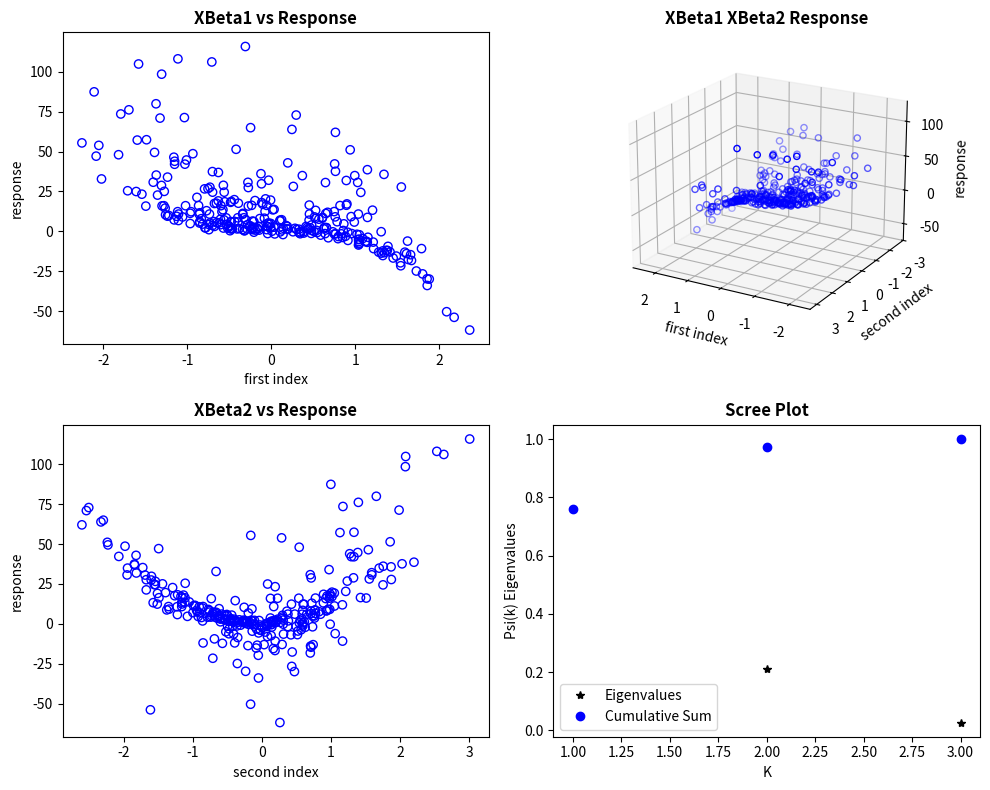
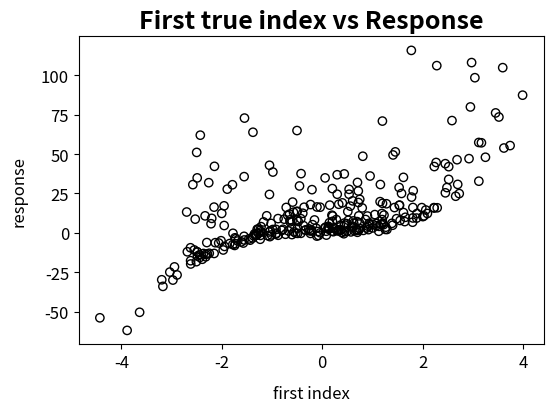
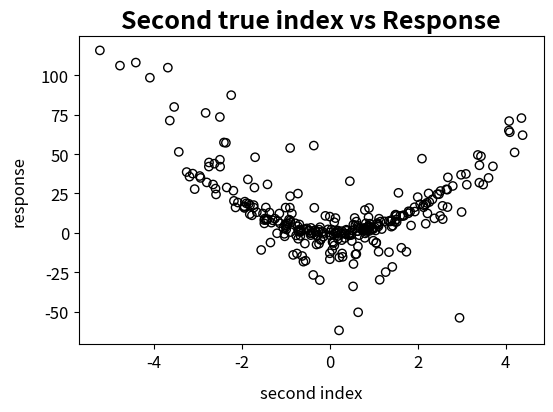

These charts were generated, in order, by the following Python code:
# Works on numpy 1.24.2, matplotlib 3.7.1
import numpy as np
from numpy import linalg
import matplotlib.pyplot as plt 
from mpl_toolkits.mplot3d import Axes3D

# Author of the code: Russell Kunes https://github.com/russellkune/SIR
# Commented by: Kinane Habra
# Package dependence: numpy

class SIR1:
    def __init__(self, K=2, H=10, bins=None):
        # K: Number of dimensions for the EDR-space
        # H: Number of slices to divide the response variable
        # bins: Specific bin edges for slicing; if None, bins are equally spaced
        self.K = K
        self.H = H
        self.bins = bins

    def fit(self, X, Y):
        # Fit the SIR model to the data
        # X: Predictor variables
        # Y: Response variable

        # Step 1: (Implicit) Standardize X is handled in covariance matrix calculation

        # n: Number of observations, p: Number of predictors
        n = X.shape[0]
        p = X.shape[1]

        # x_bar: Sample mean of X
        x_bar = np.mean(X, axis=0)

        # Step 2: Divide the range of Y into S slices and compute number of observations per slice
        if self.bins is None:
            n_h, bins = np.histogram(Y, bins=self.H)
        else:
            n_h, bins = np.histogram(Y, bins=self.bins)

        # Assign each observation to a slice
        assignments = np.digitize(Y, bins)

        # Ensure last observation is within the last slice
        assignments[np.argmax(assignments)] -= 1

        # M: Will store the sum of within-slice covariance matrices
        M = np.zeros((p, p))

        # Step 3: Loop through slices and compute mean of X for each slice
        for i in range(len(n_h)):
            h = n_h[i]  # Number of observations in slice i
            if h != 0:
                x_h_bar = np.mean(X[assignments == i + 1], axis=0)
            else:
                x_h_bar = np.zeros(p)

            # Standardized slice mean
            x_std = x_h_bar - x_bar

            # Update M with the outer product of the standardized slice mean
            M += float(h) * np.outer(x_std, x_std)

        # Step 4: Calculate the covariance matrix estimate for the inverse regression curve
        M = float(n)**(-1) * M
        self.M = M

        # Step 5 & 6: Eigendecomposition to find EDR directions
        # V: Scaled version of M to account for variance in X
        cov = np.cov(X.T)
        V = np.dot(linalg.inv(cov), M)

        # Find eigenvalues and eigenvectors of V
        eigenvalues, eigenvectors = linalg.eig(V)

        # Sort eigenvalues and eigenvectors
        idx = eigenvalues.argsort()[::-1]
        eigenvalues = eigenvalues[idx]
        eigenvectors = eigenvectors[:, idx]

        # Select the first K eigenvectors as the EDR directions
        beta = eigenvectors[:, :self.K]
        self.beta = beta
        self.eigenvalues = eigenvalues
        return

    def transform(self, X_to_predict):
        # Project new data onto the EDR space using the beta coefficients
        beta = self.beta
        return np.dot(X_to_predict, beta)
    
np.random.seed(2727)
n = 300                                    # number of observations
ns = 20                                    # number of elements in each slice
h = np.floor(n / ns)                       # number of slices
x = np.column_stack((np.random.randn(n),   # n x 3 matrix, the explanatory variable
                     np.random.randn(n),
                     np.random.randn(n)))
e = np.random.randn(n)                     # n vector, the noise variable
b2 = np.array([1, -1, -1])                 # projection vector
b1 = np.array([1, 1, 1])                   # projection vector

y = x@b1 + (x@b1)** 3 + 4 * (x@b2) ** 2 + e  # n vector, the response variable

edr = SIR1(K = 3, H = int(h))
edr.fit(x,y)

f = edr.beta  # matrix of the estimated EDR-directions
g = edr.eigenvalues # vector of eigenvalues

# matrices for the true indices and the true responses
m1 = np.column_stack((x@b1, y))
m2 = np.column_stack((x@b2, y))

# Sort m1 and m2 based on the first column
m1 = m1[m1[:, 0].argsort()]
m2 = m2[m2[:, 0].argsort()]

sg = sum(g)
g2 = g / sg
psi = np.cumsum(g2)

# Compute projections
p11 = np.column_stack((x @ f[:, 0], y))
p21 = np.column_stack((x @ f[:, 1], y))
p12 = np.column_stack((x @ f[:, 0], x @ f[:, 1], y))

# Plotting
fig = plt.figure(figsize=(10, 8))

# First subplot
ax1 = fig.add_subplot(221)
ax1.scatter(p11[:, 0], p11[:, 1], color="blue", facecolors='none')
ax1.set_xlabel("first index")
ax1.set_ylabel("response")
ax1.set_title("XBeta1 vs Response", fontweight='bold')

# Second subplot
ax2 = fig.add_subplot(222, projection='3d')
ax2.scatter(p12[:, 0], p12[:, 1], p12[:, 2], color="blue", facecolors='none')
ax2.set_xlabel("first index")
ax2.set_ylabel("second index")
ax2.set_zlabel("response")
ax2.set_title("XBeta1 XBeta2 Response", fontweight='bold')
ax2.view_init(elev=20, azim=120) # Adjust to get the desired view

# Third subplot
ax3 = fig.add_subplot(223)
ax3.scatter(p21[:, 0], p21[:, 1], color="blue", facecolors='none')
ax3.set_xlabel("second index")
ax3.set_ylabel("response")
ax3.set_title("XBeta2 vs Response", fontweight='bold')


# Fourth subplot (Scree plot)
ax4 = fig.add_subplot(224)
i = np.array([1, 2, 3])
ax4.plot(i, g2, '*', color='k', label='Eigenvalues')
ax4.plot(i, psi, 'o', color='b', label='Cumulative Sum')
ax4.set_xlabel("K")
ax4.set_ylabel("Psi(k) Eigenvalues")
ax4.set_title("Scree Plot", fontweight='bold')
ax4.legend()


plt.tight_layout()
plt.show()

# Fifth figure
fig, ax = plt.subplots(figsize=(6, 4))

ax.scatter(m1[:, 0], m1[:, 1], edgecolors='black', facecolors='none')
ax.set_xlabel("first index", fontsize=12, labelpad=10)
ax.set_ylabel("response", fontsize=12, labelpad=10)
ax.set_title("First true index vs Response", fontsize=18, fontweight='bold')
ax.tick_params(axis='x', labelsize=12)
ax.tick_params(axis='y', labelsize=12)

plt.show()

# Sixth figure
fig, ax = plt.subplots(figsize=(6, 4))

ax.scatter(m2[:, 0], m2[:, 1], edgecolors='black', facecolors='none')
ax.set_xlabel("second index", fontsize=12, labelpad=10)
ax.set_ylabel("response", fontsize=12, labelpad=10)
ax.set_title("Second true index vs Response", fontsize=18, fontweight='bold')
ax.tick_params(axis='x', labelsize=12)
ax.tick_params(axis='y', labelsize=12)

plt.show()
